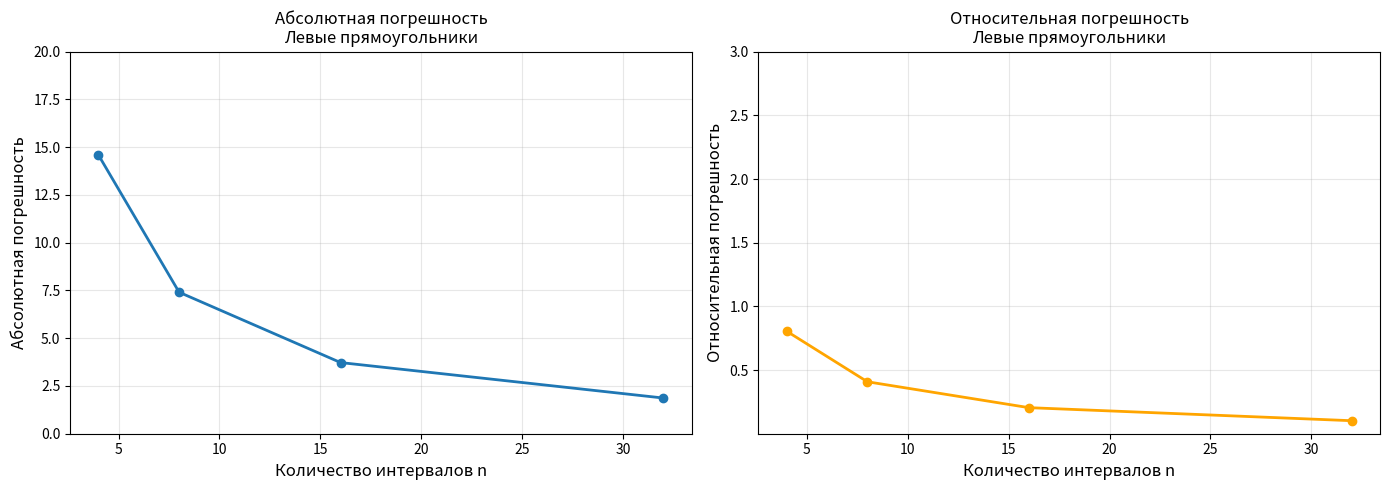
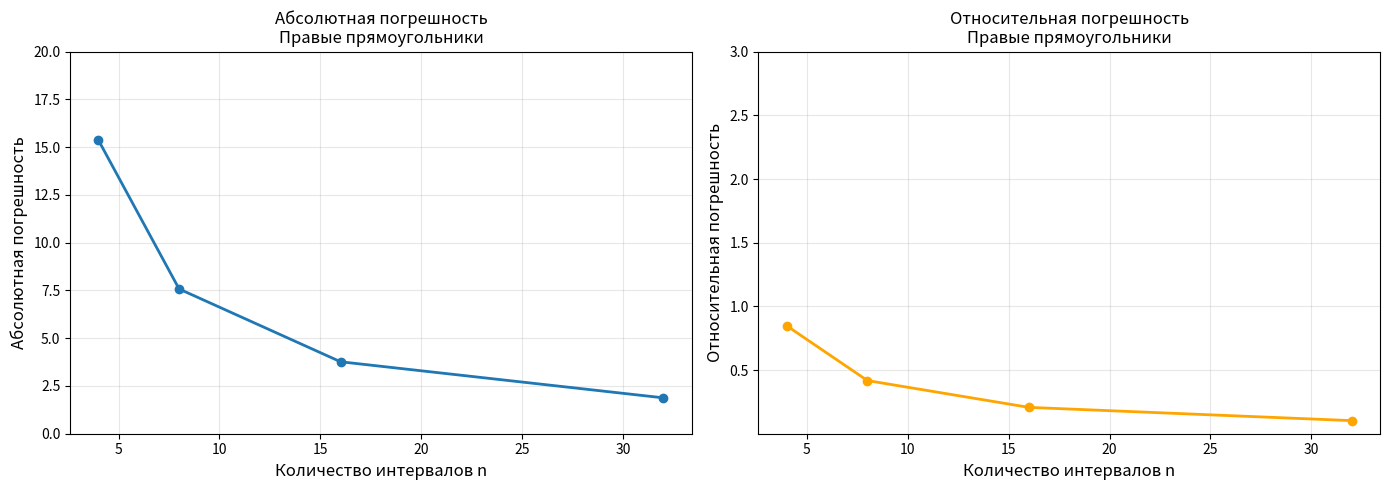
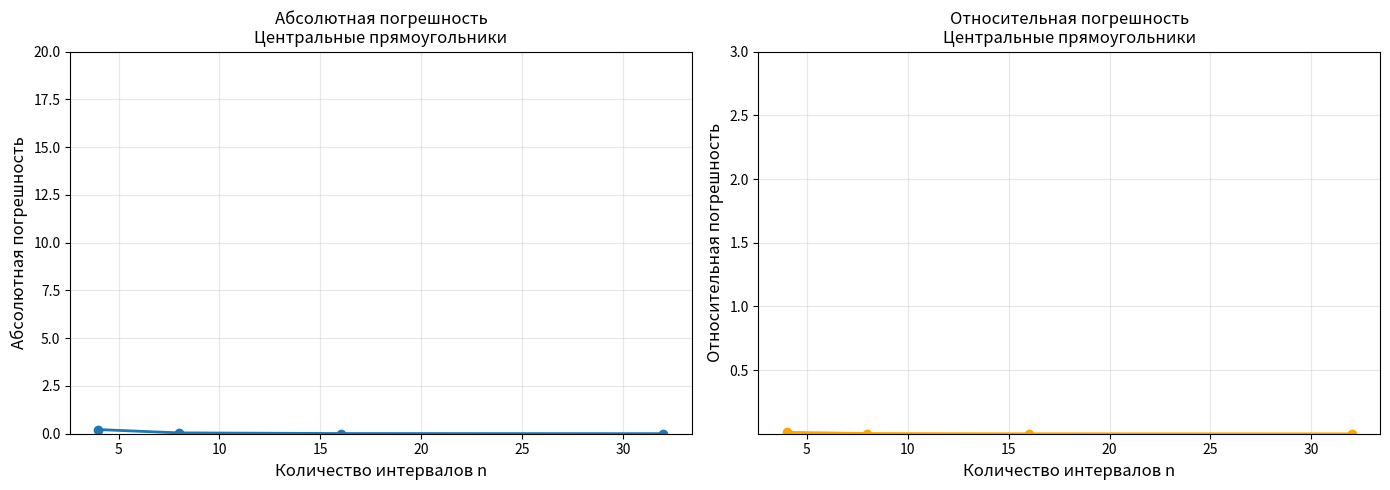
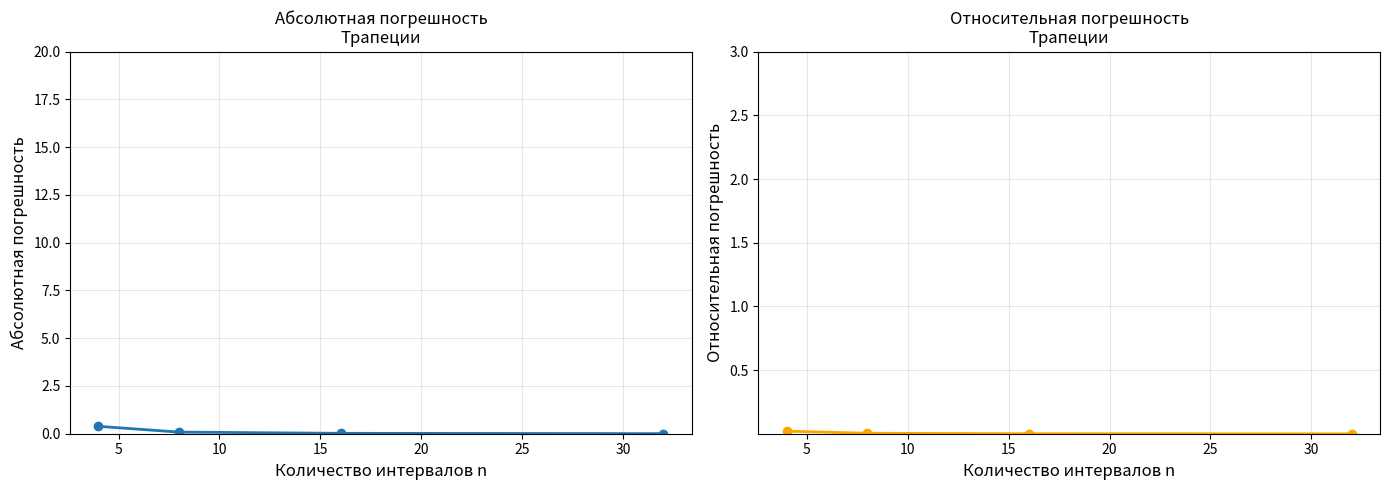
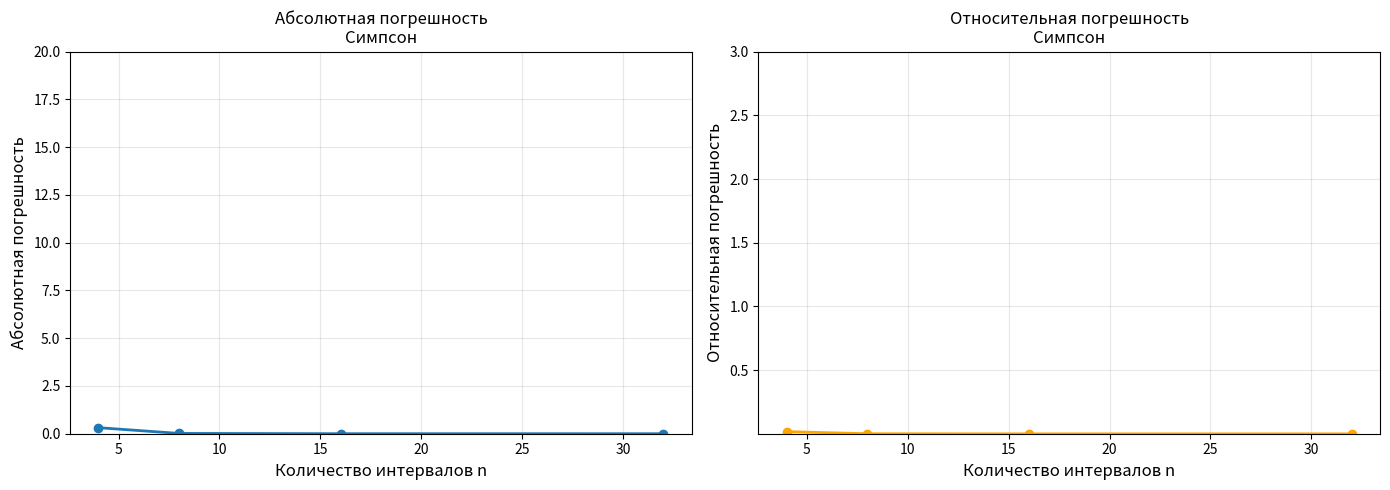
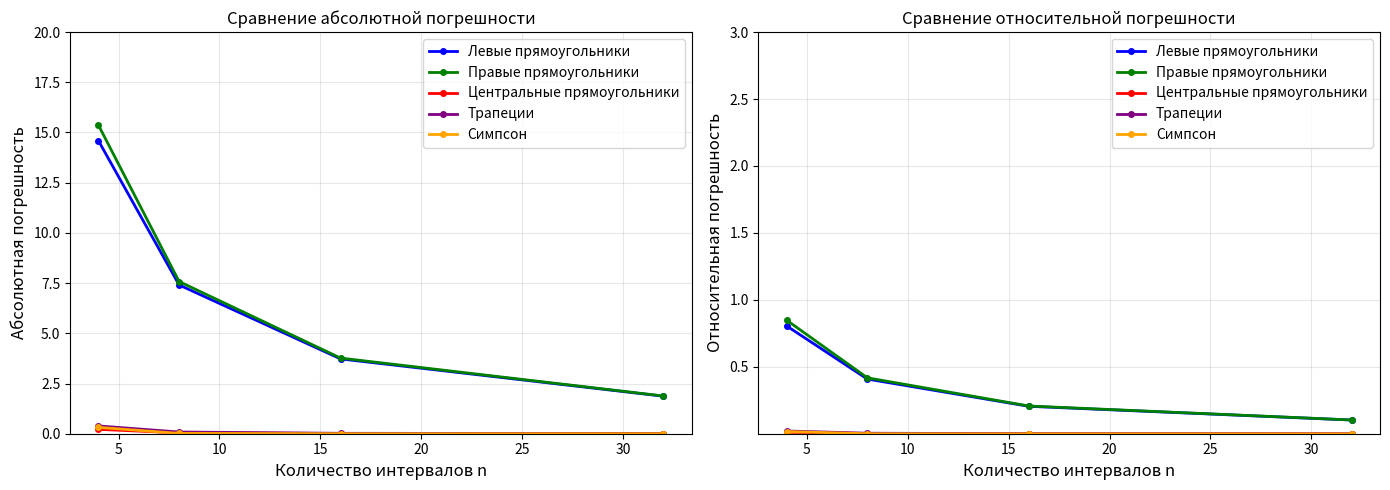

Reproduce these figures in Python, in order.
from abc import ABC, abstractmethod
from typing import Type

import numpy as np
from matplotlib import pyplot as plt

ANALYTIC_VALUE = -18.11347301218


class NumericalIntegrator(ABC):
    def __init__(self, borders: [], func: callable, intervals_cnt: int):
        self.borders = borders
        self.func = func
        self.intervals_cnt = intervals_cnt
        self._build_intervals()

    def _build_intervals(self):
        l, r = self.borders
        self.intervals = []
        step = (r - l) / self.intervals_cnt
        for i in range(self.intervals_cnt):
            self.intervals.append((l + i * step, l + (i + 1) * step))

    @abstractmethod
    def integrate(self):
        pass


class LeftRectangleMethod(NumericalIntegrator):
    def integrate(self):
        return sum(self.func(interval[0]) * (interval[1] - interval[0]) for interval in self.intervals)


class RightRectangleMethod(NumericalIntegrator):
    def integrate(self):
        return sum(self.func(interval[1]) * (interval[1] - interval[0]) for interval in self.intervals)


class MiddleRectangleMethod(NumericalIntegrator):
    def integrate(self):
        return sum(self.func((interval[1] + interval[0]) / 2) * (interval[1] - interval[0]) for interval in
                   self.intervals)


class TrapezoidMethod(NumericalIntegrator):
    def integrate(self):
        return sum((self.func(interval[1]) + self.func(interval[0])) / 2 * (interval[1] - interval[0]) for interval in
                   self.intervals)


class SimpsonMethod(NumericalIntegrator):
    def integrate(self):
        return sum(
            (self.func(interval[0]) + 4 * self.func(interval[1]) + self.func(interval[2])) / 6 * (
                    interval[2] - interval[0]) for interval in
            self.intervals)

    def _build_intervals(self):
        if self.intervals_cnt % 2 != 0:
            raise ValueError('В методе Симпсона число интервалов должно быть четно')
        l, r = self.borders
        self.intervals = []
        step = (r - l) / self.intervals_cnt
        for i in range(self.intervals_cnt // 2):
            self.intervals.append((l + (i * 2 * step), (l + ((i * 2 + 1) * step)), (l + ((i * 2 + 2) * step))))


def f(x: int):
    return np.pow(x, 2) * np.sin(x)


def plot_errors(
        integrator_class: Type,
        exact_value: float,
        a: float,
        b: float,
        func: callable,
        n_values: [int],
        method_name: str = "",
        y_lim_absolute: tuple[float] = (0, 20),
        y_lim_rel: tuple[float] = (1e-3, 3),
):
    abs_errors = []
    rel_errors = []

    for n in n_values:
        integrator = integrator_class([a, b], func, n)
        approx = integrator.integrate()

        abs_error = abs(approx - exact_value)
        rel_error = abs_error / abs(exact_value) if exact_value != 0 else abs_error

        abs_errors.append(abs_error)
        rel_errors.append(rel_error)

    fig, (ax1, ax2) = plt.subplots(1, 2, figsize=(14, 5))
    ax1.plot(n_values, abs_errors, 'o-', linewidth=2, markersize=6)
    ax1.set_xlabel('Количество интервалов n', fontsize=12)
    ax1.set_ylabel('Абсолютная погрешность', fontsize=12)
    ax1.set_title(f'Абсолютная погрешность\n{method_name}', fontsize=12)
    if y_lim_absolute:
        ax1.set_ylim(*y_lim_absolute)
    ax1.grid(True, alpha=0.3)

    ax2.plot(n_values, rel_errors, 'o-', linewidth=2, markersize=6, color='orange')
    ax2.set_xlabel('Количество интервалов n', fontsize=12)
    ax2.set_ylabel('Относительная погрешность', fontsize=12)
    ax2.set_title(f'Относительная погрешность\n{method_name}', fontsize=12)
    if y_lim_rel:
        ax2.set_ylim(*y_lim_rel)
    ax2.grid(True, alpha=0.3)

    plt.tight_layout()
    plt.show()

    return abs_errors, rel_errors


def plot_all_methods_errors(
        integrator_classes: [],
        method_names: [str],
        exact_value: float,
        a: float,
        b: float,
        func: callable,
        n_values: [int],
        y_lim_absolute: tuple[float] = (0, 20),
        y_lim_rel: tuple[float] = (1e-3, 3),
):
    fig, (ax1, ax2) = plt.subplots(1, 2, figsize=(14, 5))

    colors = ['blue', 'green', 'red', 'purple', 'orange']

    for integrator_class, method_name, color in zip(integrator_classes, method_names, colors):
        abs_errors = []
        rel_errors = []

        for n in n_values:
            integrator = integrator_class([a, b], func, n)
            approx = integrator.integrate()

            abs_error = abs(approx - exact_value)
            rel_error = abs_error / abs(exact_value) if exact_value != 0 else abs_error

            abs_errors.append(abs_error)
            rel_errors.append(rel_error)

        ax1.plot(n_values, abs_errors, 'o-', linewidth=2, markersize=4,
                 label=method_name, color=color)
        ax2.plot(n_values, rel_errors, 'o-', linewidth=2, markersize=4,
                 label=method_name, color=color)

    ax1.set_xlabel('Количество интервалов n', fontsize=12)
    ax1.set_ylabel('Абсолютная погрешность', fontsize=12)
    ax1.set_title('Сравнение абсолютной погрешности', fontsize=12)
    if y_lim_absolute:
        ax1.set_ylim(*y_lim_absolute)
    ax1.grid(True, alpha=0.3)
    ax1.legend(loc=1)

    ax2.set_xlabel('Количество интервалов n', fontsize=12)
    ax2.set_ylabel('Относительная погрешность', fontsize=12)
    ax2.set_title('Сравнение относительной погрешности', fontsize=12)
    if y_lim_rel:
        ax2.set_ylim(*y_lim_rel)
    ax2.grid(True, alpha=0.3)
    ax2.legend(loc=1)

    plt.tight_layout()
    plt.show()


if __name__ == '__main__':
    splits = [pow(2, i) for i in range(2, 6)]
    plot_errors(LeftRectangleMethod, ANALYTIC_VALUE, 0, 5, f, splits,
                method_name="Левые прямоугольники")
    plot_errors(RightRectangleMethod, ANALYTIC_VALUE, 0, 5, f, splits,
                method_name="Правые прямоугольники")
    plot_errors(MiddleRectangleMethod, ANALYTIC_VALUE, 0, 5, f, splits,
                method_name="Центральные прямоугольники")
    plot_errors(TrapezoidMethod, ANALYTIC_VALUE, 0, 5, f, splits,
                method_name="Трапеции")
    plot_errors(SimpsonMethod, ANALYTIC_VALUE, 0, 5, f, splits,
                method_name="Симпсон")
    plot_all_methods_errors(
        [LeftRectangleMethod, RightRectangleMethod, MiddleRectangleMethod, TrapezoidMethod, SimpsonMethod],
        ["Левые прямоугольники", "Правые прямоугольники", "Центральные прямоугольники", "Трапеции",
         "Симпсон"], ANALYTIC_VALUE, 0, 5, f, splits)
